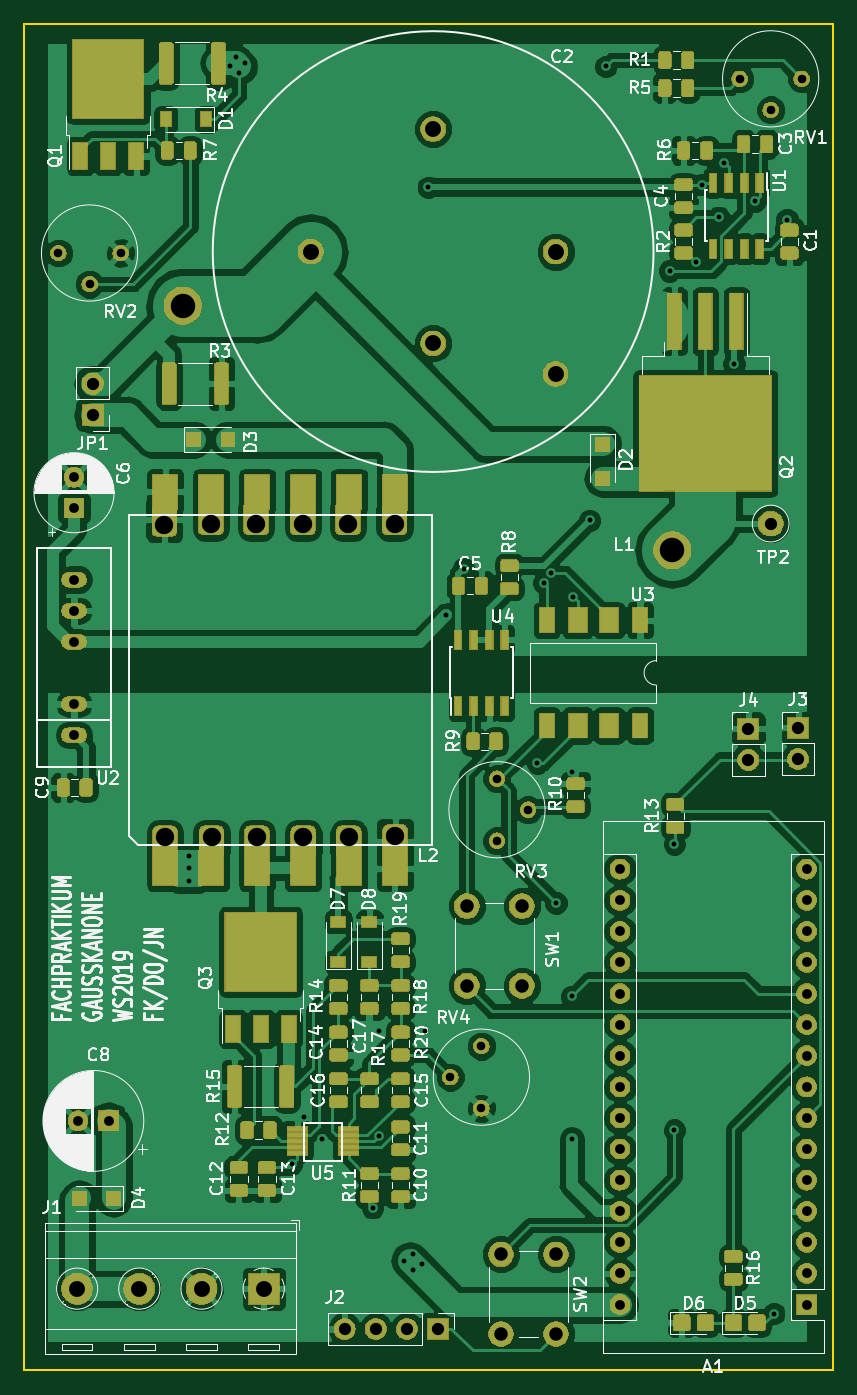
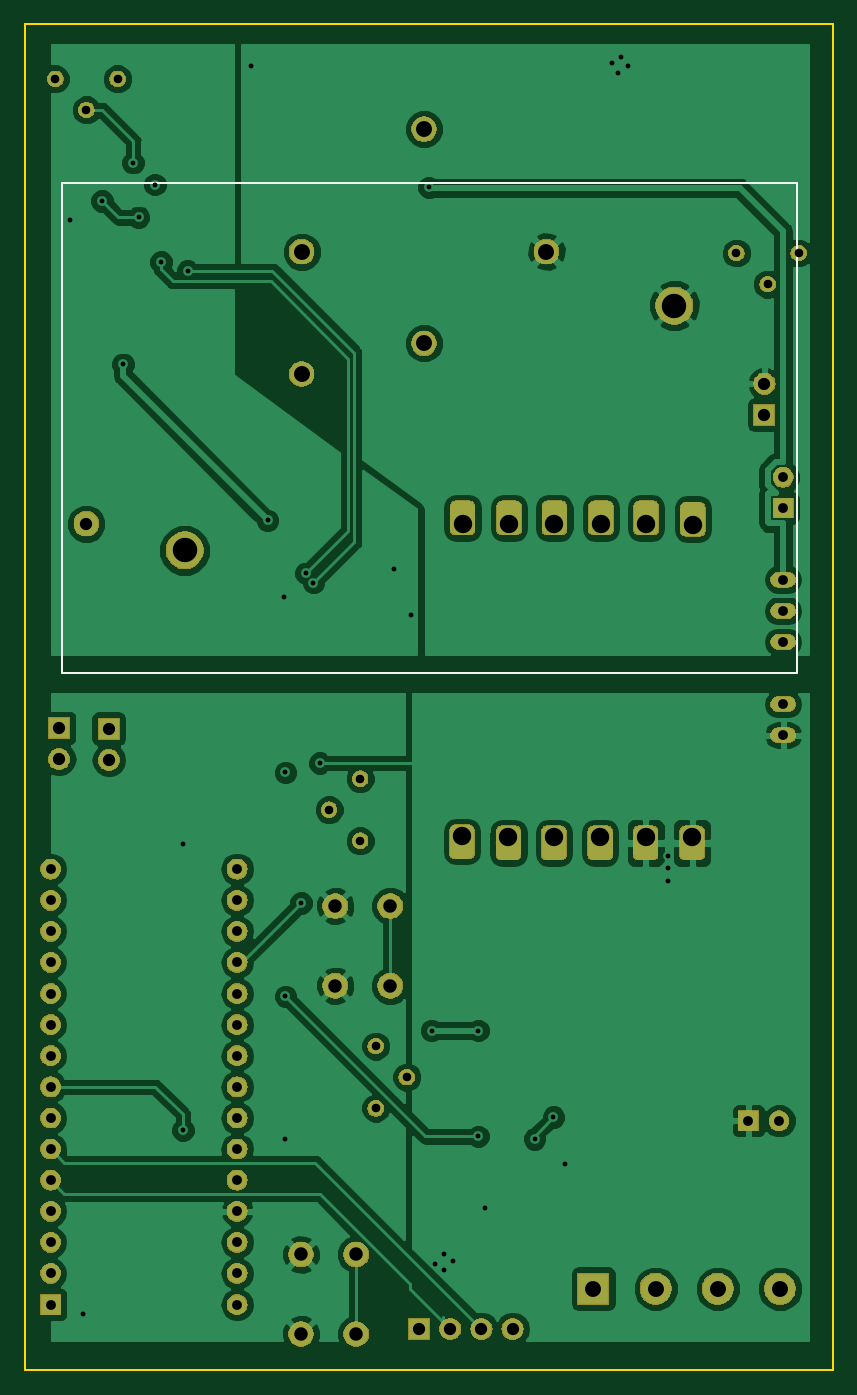
Circuit board: 11 layer files. Board 66.0 x 110.0 mm.
- bottom_copper: gausskanone-B.Cu.gbr (135557 bytes)
- bottom_mask: gausskanone-B.Mask.gbr (101674 bytes)
- paste: gausskanone-B.Paste.gbr (514 bytes)
- bottom_silk: gausskanone-B.SilkS.gbr (764 bytes)
- outline: gausskanone-Edge.Cuts.gbr (705 bytes)
- top_copper: gausskanone-F.Cu.gbr (375649 bytes)
- top_mask: gausskanone-F.Mask.gbr (180208 bytes)
- paste: gausskanone-F.Paste.gbr (132554 bytes)
- top_silk: gausskanone-F.SilkS.gbr (87474 bytes)
- drill: gausskanone-NPTH.drl (144 bytes)
- drill: gausskanone-PTH.drl (2152 bytes)

=== bottom_copper: gausskanone-B.Cu.gbr (135557 bytes, source omitted) ===
=== bottom_mask: gausskanone-B.Mask.gbr (101674 bytes, source omitted) ===
=== paste: gausskanone-B.Paste.gbr ===
G04 #@! TF.GenerationSoftware,KiCad,Pcbnew,5.0.2+dfsg1-1*
G04 #@! TF.CreationDate,2019-12-18T15:50:12+01:00*
G04 #@! TF.ProjectId,gausskanone,67617573-736b-4616-9e6f-6e652e6b6963,rev?*
G04 #@! TF.SameCoordinates,Original*
G04 #@! TF.FileFunction,Paste,Bot*
G04 #@! TF.FilePolarity,Positive*
%FSLAX46Y46*%
G04 Gerber Fmt 4.6, Leading zero omitted, Abs format (unit mm)*
G04 Created by KiCad (PCBNEW 5.0.2+dfsg1-1) date Mi 18 Dez 2019 15:50:12 CET*
%MOMM*%
%LPD*%
G01*
G04 APERTURE LIST*
G04 APERTURE END LIST*
M02*

=== bottom_silk: gausskanone-B.SilkS.gbr ===
G04 #@! TF.GenerationSoftware,KiCad,Pcbnew,5.0.2+dfsg1-1*
G04 #@! TF.CreationDate,2019-12-18T15:50:12+01:00*
G04 #@! TF.ProjectId,gausskanone,67617573-736b-4616-9e6f-6e652e6b6963,rev?*
G04 #@! TF.SameCoordinates,Original*
G04 #@! TF.FileFunction,Legend,Bot*
G04 #@! TF.FilePolarity,Positive*
%FSLAX46Y46*%
G04 Gerber Fmt 4.6, Leading zero omitted, Abs format (unit mm)*
G04 Created by KiCad (PCBNEW 5.0.2+dfsg1-1) date Mi 18 Dez 2019 15:50:12 CET*
%MOMM*%
%LPD*%
G01*
G04 APERTURE LIST*
%ADD10C,0.150000*%
G04 APERTURE END LIST*
D10*
G04 #@! TO.C,L1*
X149048000Y-49406000D02*
X149048000Y-89406000D01*
X89048000Y-49406000D02*
X149048000Y-49406000D01*
X89048000Y-89406000D02*
X89048000Y-49406000D01*
X149048000Y-89406000D02*
X89048000Y-89406000D01*
G04 #@! TD*
M02*

=== outline: gausskanone-Edge.Cuts.gbr ===
G04 #@! TF.GenerationSoftware,KiCad,Pcbnew,5.0.2+dfsg1-1*
G04 #@! TF.CreationDate,2019-12-18T15:50:13+01:00*
G04 #@! TF.ProjectId,gausskanone,67617573-736b-4616-9e6f-6e652e6b6963,rev?*
G04 #@! TF.SameCoordinates,Original*
G04 #@! TF.FileFunction,Profile,NP*
%FSLAX46Y46*%
G04 Gerber Fmt 4.6, Leading zero omitted, Abs format (unit mm)*
G04 Created by KiCad (PCBNEW 5.0.2+dfsg1-1) date Mi 18 Dez 2019 15:50:13 CET*
%MOMM*%
%LPD*%
G01*
G04 APERTURE LIST*
%ADD10C,0.150000*%
G04 APERTURE END LIST*
D10*
X86125000Y-146375000D02*
X86125000Y-36375000D01*
X152125000Y-146375000D02*
X86125000Y-146375000D01*
X152125000Y-36375000D02*
X152125000Y-146375000D01*
X86125000Y-36375000D02*
X152125000Y-36375000D01*
M02*

=== top_copper: gausskanone-F.Cu.gbr (375649 bytes, source omitted) ===
=== top_mask: gausskanone-F.Mask.gbr (180208 bytes, source omitted) ===
=== paste: gausskanone-F.Paste.gbr (132554 bytes, source omitted) ===
=== top_silk: gausskanone-F.SilkS.gbr (87474 bytes, source omitted) ===
=== drill: gausskanone-NPTH.drl ===
M48
;DRILL file {KiCad 5.0.2+dfsg1-1} date Mi 18 Dez 2019 15:50:32 CET
;FORMAT={-:-/ absolute / inch / decimal}
FMAT,2
INCH,TZ
%
G90
G05
T0
M30

=== drill: gausskanone-PTH.drl ===
M48
;DRILL file {KiCad 5.0.2+dfsg1-1} date Mi 18 Dez 2019 15:50:32 CET
;FORMAT={-:-/ absolute / inch / decimal}
FMAT,2
INCH,TZ
T1C0.0157
T2C0.0276
T3C0.0315
T4C0.0394
T5C0.0433
T6C0.0512
T7C0.0591
T8C0.0787
%
G90
G05
T1
X3.9188Y-4.1086
X3.9188Y-4.1486
X3.9188Y-4.1886
X4.05Y-1.57
X4.07Y-1.54
X4.08Y-1.59
X4.1Y-1.56
X4.25Y-5.1
X4.2888Y-4.9486
X4.3488Y-5.0186
X4.51Y-5.24
X4.53Y-5.01
X4.53Y-4.67
X4.61Y-5.41
X4.64Y-5.39
X4.64Y-5.44
X4.67Y-5.42
X4.68Y-4.67
X4.6888Y-1.9586
X4.7475Y-3.335
X4.8025Y-3.185
X5.04Y-3.81
X5.06Y-3.23
X5.0851Y-3.1997
X5.1Y-4.26
X5.15Y-3.84
X5.15Y-4.56
X5.15Y-5.02
X5.155Y-3.275
X5.2075Y-3.03
X5.26Y-1.57
X5.465Y-2.2275
X5.48Y-4.07
X5.48Y-4.99
X5.55Y-2.199
X5.57Y-1.95
X5.6225Y-2.055
X5.64Y-1.88
X5.6725Y-2.5275
X5.74Y-2.0025
X5.8Y-5.58
X5.8425Y-2.0625
T2
X3.5Y-2.17
X3.6Y-2.27
X3.7Y-2.17
X4.91Y-3.86
X4.91Y-4.06
X5.01Y-3.96
X4.76Y-4.82
X4.86Y-4.72
X4.86Y-4.92
X5.69Y-1.61
X5.79Y-1.71
X5.89Y-1.61
T3
X3.55Y-2.8916
X3.55Y-2.99
X3.563Y-4.9606
X3.6614Y-4.9606
X3.55Y-3.22
X3.55Y-3.32
X3.55Y-3.42
X3.55Y-3.62
X3.55Y-3.72
X5.3055Y-4.1512
X5.3055Y-4.2512
X5.3055Y-4.3512
X5.3055Y-4.4512
X5.3055Y-4.5512
X5.3055Y-4.6512
X5.3055Y-4.7512
X5.3055Y-4.8512
X5.3055Y-4.9512
X5.3055Y-5.0512
X5.3055Y-5.1512
X5.3055Y-5.2512
X5.3055Y-5.3512
X5.3055Y-5.4512
X5.3055Y-5.5512
X5.9055Y-4.1512
X5.9055Y-4.2512
X5.9055Y-4.3512
X5.9055Y-4.4512
X5.9055Y-4.5512
X5.9055Y-4.6512
X5.9055Y-4.7512
X5.9055Y-4.8512
X5.9055Y-4.9512
X5.9055Y-5.0512
X5.9055Y-5.1512
X5.9055Y-5.2512
X5.9055Y-5.3512
X5.9055Y-5.4512
X5.9055Y-5.5512
T4
X5.7183Y-3.6995
X5.7183Y-3.7995
X4.42Y-5.6299
X4.52Y-5.6299
X4.62Y-5.6299
X4.72Y-5.6299
X5.79Y-3.04
X3.61Y-2.59
X3.61Y-2.69
X5.8783Y-3.697
X5.8783Y-3.797
T5
X4.8128Y-4.27
X4.8128Y-4.5259
X4.99Y-4.27
X4.99Y-4.5259
X4.9228Y-5.39
X4.9228Y-5.6459
X5.1Y-5.39
X5.1Y-5.6459
T6
X4.311Y-2.1654
X4.7047Y-1.7717
X4.7047Y-2.4606
X5.0984Y-2.1654
X5.0984Y-2.5591
X3.56Y-5.5
X3.76Y-5.5
X3.96Y-5.5
X4.16Y-5.5
T7
X3.8406Y-3.0453
X3.8425Y-4.0472
X3.9902Y-3.0413
X3.9921Y-4.0472
X4.1358Y-3.0413
X4.1378Y-4.0472
X4.2854Y-3.0413
X4.2874Y-4.0472
X4.4311Y-3.0413
X4.4331Y-4.0472
X4.5807Y-3.0413
X4.5826Y-4.0433
T8
X3.8995Y-2.3388
X5.4743Y-3.1262
T0
M30

